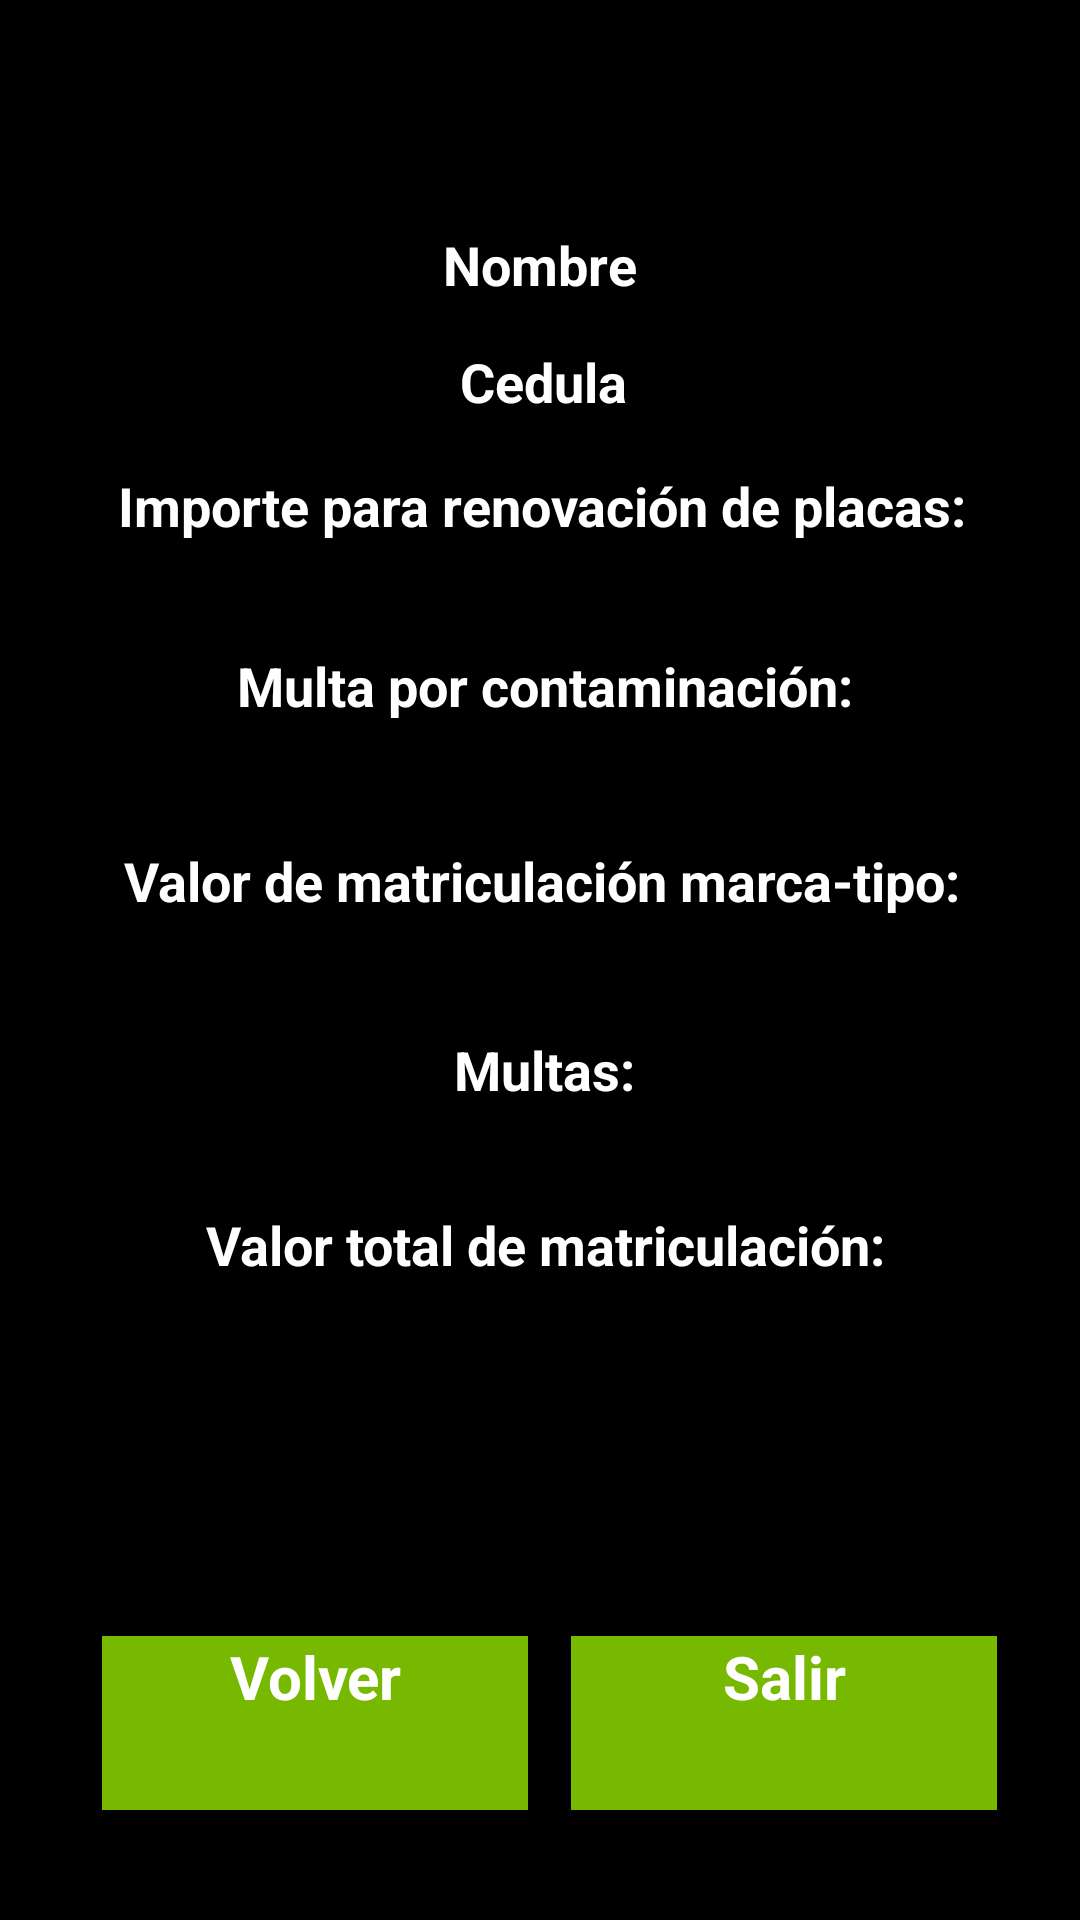

Here is an Android app screen rendered from its layout file. Give the layout XML and the strings, colors and styles it references.
<!-- AndroidManifest.xml: application theme AppTheme -->
<!-- res/layout/activity_resultado.xml -->
<?xml version="1.0" encoding="utf-8"?>
<androidx.constraintlayout.widget.ConstraintLayout xmlns:android="http://schemas.android.com/apk/res/android"
    xmlns:app="http://schemas.android.com/apk/res-auto"
    xmlns:tools="http://schemas.android.com/tools"
    android:layout_width="match_parent"
    android:layout_height="match_parent"
    tools:context=".Resultado">

    <TextView
        android:id="@+id/tvResultadoNombre"
        android:layout_width="284dp"
        android:layout_height="37dp"
        android:text="Nombre"
        android:textAlignment="center"
        android:textSize="18sp"
        android:textStyle="bold"
        app:layout_constraintBottom_toBottomOf="parent"
        app:layout_constraintEnd_toEndOf="parent"
        app:layout_constraintHorizontal_bias="0.496"
        app:layout_constraintStart_toStartOf="parent"
        app:layout_constraintTop_toTopOf="parent"
        app:layout_constraintVertical_bias="0.126" />

    <TextView
        android:id="@+id/textView10"
        android:layout_width="311dp"
        android:layout_height="24dp"
        android:text="Importe para renovación de placas:"
        android:textAlignment="center"
        android:textSize="18sp"
        android:textStyle="bold"
        app:layout_constraintBottom_toBottomOf="parent"
        app:layout_constraintEnd_toEndOf="parent"
        app:layout_constraintHorizontal_bias="0.52"
        app:layout_constraintStart_toStartOf="parent"
        app:layout_constraintTop_toTopOf="parent"
        app:layout_constraintVertical_bias="0.254" />

    <EditText
        android:id="@+id/edResultadoImporteRenovacion"
        android:layout_width="204dp"
        android:layout_height="51dp"
        android:ems="10"
        android:inputType="text"
        android:textAlignment="center"
        app:layout_constraintBottom_toBottomOf="parent"
        app:layout_constraintEnd_toEndOf="parent"
        app:layout_constraintHorizontal_bias="0.516"
        app:layout_constraintStart_toStartOf="parent"
        app:layout_constraintTop_toTopOf="parent"
        app:layout_constraintVertical_bias="0.302" />

    <TextView
        android:id="@+id/textView11"
        android:layout_width="329dp"
        android:layout_height="34dp"
        android:text="Valor de matriculación marca-tipo:"
        android:textAlignment="center"
        android:textSize="18sp"
        android:textStyle="bold"
        app:layout_constraintBottom_toBottomOf="parent"
        app:layout_constraintEnd_toEndOf="parent"
        app:layout_constraintHorizontal_bias="0.524"
        app:layout_constraintStart_toStartOf="parent"
        app:layout_constraintTop_toTopOf="parent"
        app:layout_constraintVertical_bias="0.464" />

    <TextView
        android:id="@+id/textView12"
        android:layout_width="149dp"
        android:layout_height="26dp"
        android:text="Multas:"
        android:textAlignment="center"
        android:textSize="18sp"
        android:textStyle="bold"
        app:layout_constraintBottom_toBottomOf="parent"
        app:layout_constraintEnd_toEndOf="parent"
        app:layout_constraintHorizontal_bias="0.507"
        app:layout_constraintStart_toStartOf="parent"
        app:layout_constraintTop_toTopOf="parent"
        app:layout_constraintVertical_bias="0.561" />

    <TextView
        android:id="@+id/tvResultadoCedula"
        android:layout_width="289dp"
        android:layout_height="41dp"
        android:text="Cedula"
        android:textAlignment="center"
        android:textSize="18sp"
        android:textStyle="bold"
        app:layout_constraintBottom_toBottomOf="parent"
        app:layout_constraintEnd_toEndOf="parent"
        app:layout_constraintHorizontal_bias="0.516"
        app:layout_constraintStart_toStartOf="parent"
        app:layout_constraintTop_toTopOf="parent"
        app:layout_constraintVertical_bias="0.192" />

    <TextView
        android:id="@+id/textView13"
        android:layout_width="252dp"
        android:layout_height="25dp"
        android:text="Multa por contaminación:"
        android:textAlignment="center"
        android:textSize="18sp"
        android:textStyle="bold"
        app:layout_constraintBottom_toBottomOf="parent"
        app:layout_constraintEnd_toEndOf="parent"
        app:layout_constraintHorizontal_bias="0.515"
        app:layout_constraintStart_toStartOf="parent"
        app:layout_constraintTop_toTopOf="parent"
        app:layout_constraintVertical_bias="0.352" />

    <EditText
        android:id="@+id/edResultadoMultasSiNo"
        android:layout_width="204dp"
        android:layout_height="51dp"
        android:ems="10"
        android:inputType="text"
        android:textAlignment="center"
        app:layout_constraintBottom_toBottomOf="parent"
        app:layout_constraintEnd_toEndOf="parent"
        app:layout_constraintHorizontal_bias="0.516"
        app:layout_constraintStart_toStartOf="parent"
        app:layout_constraintTop_toTopOf="parent"
        app:layout_constraintVertical_bias="0.619" />

    <TextView
        android:id="@+id/textView14"
        android:layout_width="254dp"
        android:layout_height="30dp"
        android:text="Valor total de matriculación:"
        android:textAlignment="center"
        android:textSize="18sp"
        android:textStyle="bold"
        app:layout_constraintBottom_toBottomOf="parent"
        app:layout_constraintEnd_toEndOf="parent"
        app:layout_constraintHorizontal_bias="0.515"
        app:layout_constraintStart_toStartOf="parent"
        app:layout_constraintTop_toTopOf="parent"
        app:layout_constraintVertical_bias="0.66" />

    <EditText
        android:id="@+id/edResultadoValorTotal"
        android:layout_width="204dp"
        android:layout_height="51dp"
        android:ems="10"
        android:inputType="text"
        android:textAlignment="center"
        app:layout_constraintBottom_toBottomOf="parent"
        app:layout_constraintEnd_toEndOf="parent"
        app:layout_constraintHorizontal_bias="0.516"
        app:layout_constraintStart_toStartOf="parent"
        app:layout_constraintTop_toTopOf="parent"
        app:layout_constraintVertical_bias="0.719" />

    <EditText
        android:id="@+id/edResultadoValorMarcaTipo"
        android:layout_width="204dp"
        android:layout_height="51dp"
        android:ems="10"
        android:inputType="text"
        android:textAlignment="center"
        app:layout_constraintBottom_toBottomOf="parent"
        app:layout_constraintEnd_toEndOf="parent"
        app:layout_constraintHorizontal_bias="0.516"
        app:layout_constraintStart_toStartOf="parent"
        app:layout_constraintTop_toTopOf="parent"
        app:layout_constraintVertical_bias="0.519" />

    <EditText
        android:id="@+id/edResultadoMultaContaminacion"
        android:layout_width="204dp"
        android:layout_height="51dp"
        android:ems="10"
        android:inputType="text"
        android:textAlignment="center"
        app:layout_constraintBottom_toBottomOf="parent"
        app:layout_constraintEnd_toEndOf="parent"
        app:layout_constraintHorizontal_bias="0.516"
        app:layout_constraintStart_toStartOf="parent"
        app:layout_constraintTop_toTopOf="parent"
        app:layout_constraintVertical_bias="0.401" />

    <Button
        android:id="@+id/btnVolver"
        android:layout_width="142dp"
        android:layout_height="58dp"
        android:text="Volver"
        android:textAlignment="center"
        android:textSize="20sp"
        android:textStyle="bold"
        app:layout_constraintBottom_toBottomOf="parent"
        app:layout_constraintEnd_toEndOf="parent"
        app:layout_constraintHorizontal_bias="0.156"
        app:layout_constraintStart_toStartOf="parent"
        app:layout_constraintTop_toTopOf="parent"
        app:layout_constraintVertical_bias="0.937" />

    <Button
        android:id="@+id/btnSalir"
        android:layout_width="142dp"
        android:layout_height="58dp"
        android:text="Salir"
        android:textAlignment="center"
        android:textSize="20sp"
        android:textStyle="bold"
        app:layout_constraintBottom_toBottomOf="parent"
        app:layout_constraintEnd_toEndOf="parent"
        app:layout_constraintHorizontal_bias="0.873"
        app:layout_constraintStart_toStartOf="parent"
        app:layout_constraintTop_toTopOf="parent"
        app:layout_constraintVertical_bias="0.937" />
</androidx.constraintlayout.widget.ConstraintLayout>
<!-- resources referenced by this layout -->
<resources>
  <style name="AppTheme" parent="Theme.AppCompat.Light.DarkActionBar">
  
          <item name="android:windowBackground">@color/black</item>
  
          <item name="android:buttonStyle">@style/ButtonStyle</item>
  
          <item name="android:textColor">@android:color/white</item>
  
          <item name="android:editTextColor">@android:color/white</item>
      </style>
  <style name="ButtonStyle">
          <item name="android:background">@color/colorButtonBackground</item>
      </style>
  <color name="colorButtonBackground">#76B900</color>
      }
  <!-- not gathered from this repository: default colours our renderer supplied (Android Studio template values) -->
  <color name="black">#FF000000</color>
</resources>
